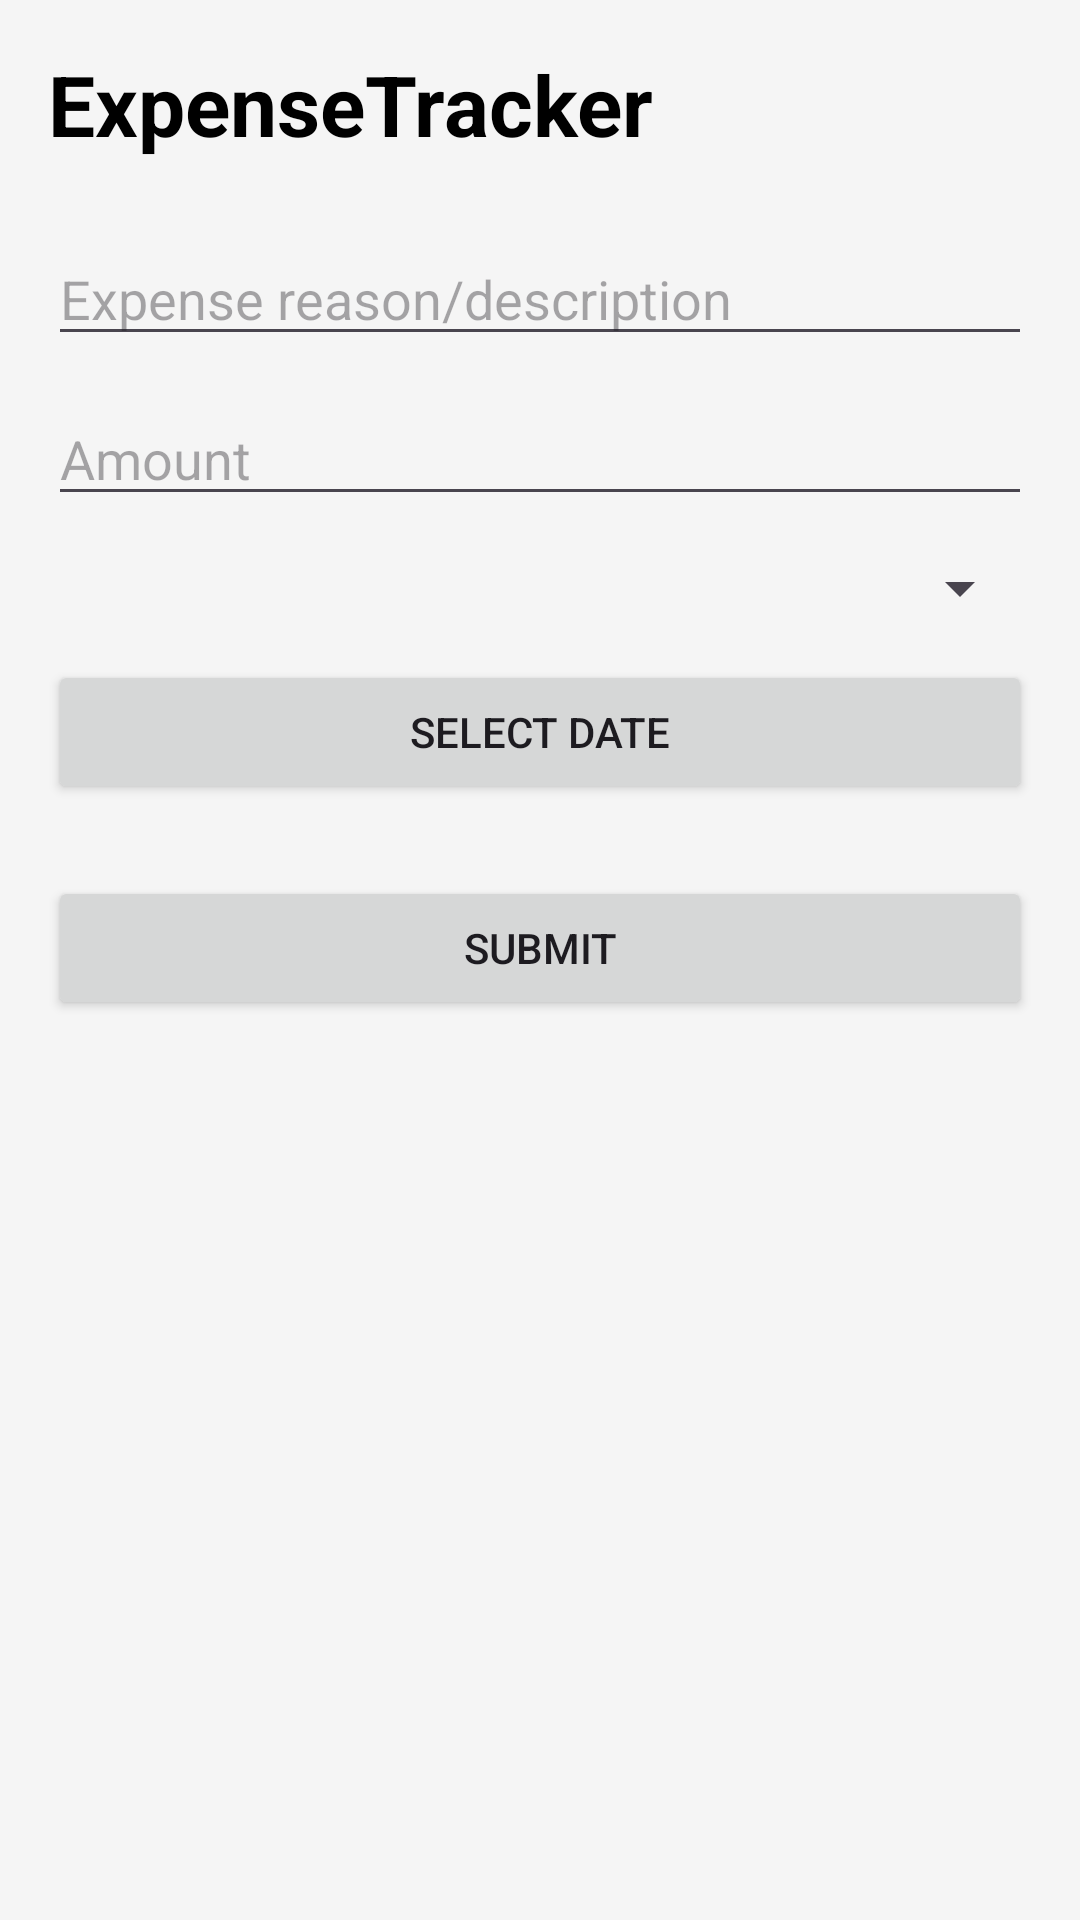

Here is an Android app screen rendered from its layout file. Give the layout XML and the strings, colors and styles it references.
<!-- AndroidManifest.xml: application theme Theme.ExpenseTracker -->
<!-- res/layout/activity_expense_form.xml -->
<?xml version="1.0" encoding="utf-8"?>
<LinearLayout xmlns:android="http://schemas.android.com/apk/res/android"
    android:layout_width="match_parent"
    android:layout_height="match_parent"
    android:orientation="vertical"
    android:padding="16dp"
    android:background="#F5F5F5">

    <TextView
        android:layout_width="match_parent"
        android:layout_height="wrap_content"
        android:text="@string/app_name"
        android:textColor="#000000"
        android:textSize="28sp"
        android:textStyle="bold"
        android:layout_marginBottom="24dp" />

    <EditText
        android:id="@+id/expenseReasonInput"
        android:layout_width="match_parent"
        android:layout_height="wrap_content"
        android:hint="Expense reason/description"
        android:inputType="text"
        android:layout_marginBottom="12dp" />

    <EditText
        android:id="@+id/expenseAmountInput"
        android:layout_width="match_parent"
        android:layout_height="wrap_content"
        android:hint="Amount"
        android:inputType="numberDecimal"
        android:layout_marginBottom="12dp" />

    <Spinner
        android:id="@+id/expenseCategorySpinner"
        android:layout_width="match_parent"
        android:layout_height="wrap_content"
        android:layout_marginBottom="12dp" />

    <Button
        android:id="@+id/datePickerButton"
        android:layout_width="match_parent"
        android:layout_height="wrap_content"
        android:text="Select Date"
        android:layout_marginBottom="24dp" />

    <Button
        android:id="@+id/submitButton"
        android:layout_width="match_parent"
        android:layout_height="wrap_content"
        android:text="Submit" />

</LinearLayout>
<!-- resources referenced by this layout -->
<resources>
  <string name="app_name">ExpenseTracker</string>
  <style name="Theme.ExpenseTracker" parent="Theme.Material3.DayNight.NoActionBar" />
</resources>
